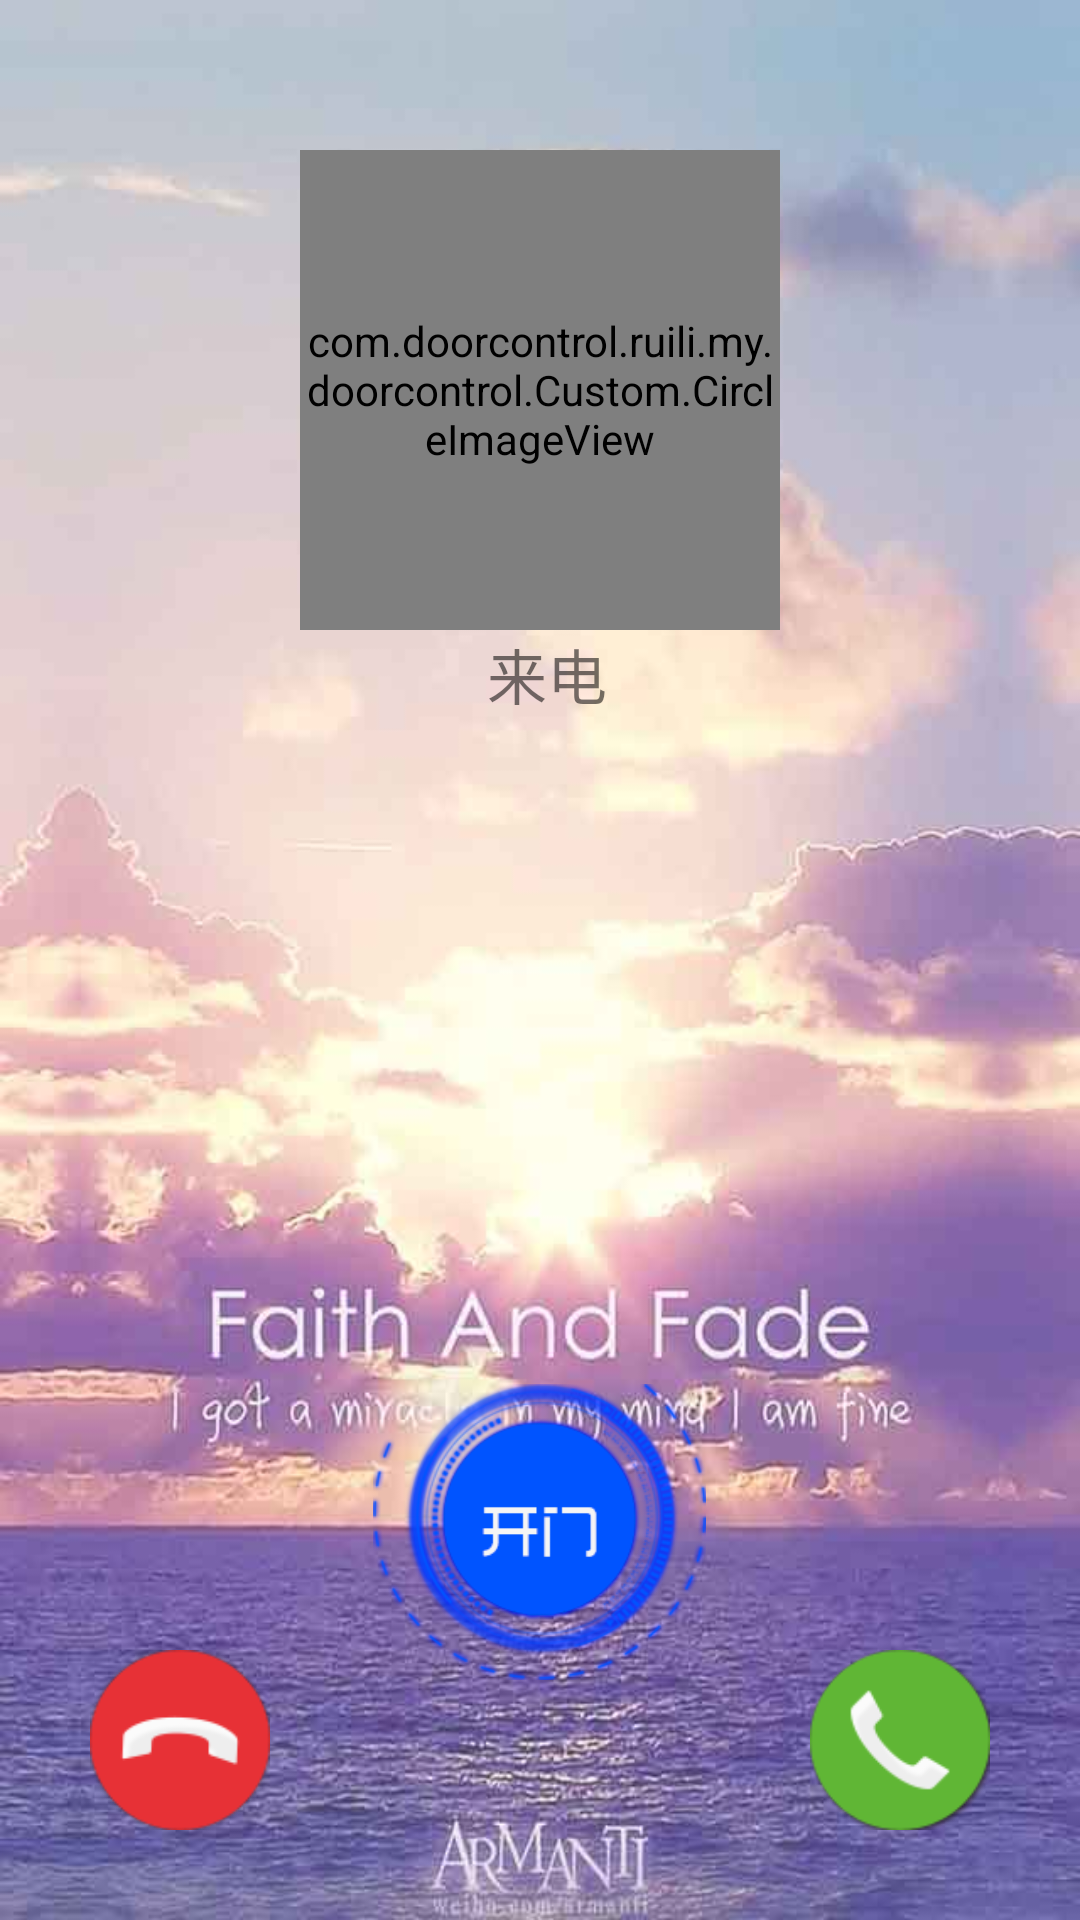

Android layout source for this screen:
<!-- AndroidManifest.xml: application theme AppTheme -->
<!-- res/layout/callphone.xml -->
<?xml version="1.0" encoding="utf-8"?>
<RelativeLayout xmlns:android="http://schemas.android.com/apk/res/android"
                android:layout_width="match_parent"
                android:layout_height="match_parent"
                android:background="@mipmap/call_background">

    <RelativeLayout
        android:layout_width="match_parent"
        android:layout_height="wrap_content"
        android:layout_alignParentBottom="true"
        android:layout_centerInParent="true"
        android:gravity="center">

        <Button
            android:id="@+id/but_open"
            android:layout_width="wrap_content"
            android:layout_height="wrap_content"
            android:layout_marginBottom="80dp"
            android:background="@mipmap/call_opendoor"
            />
    </RelativeLayout>

    <RelativeLayout
        android:layout_width="match_parent"
        android:layout_height="wrap_content"
        android:layout_alignParentBottom="true"
        android:padding="30dp">

        <Button
            android:id="@+id/but_close"
            android:layout_width="60dp"
            android:layout_height="60dp"
            android:layout_alignParentLeft="true"
            android:background="@mipmap/call_hangup"
            />

        <Button
            android:id="@+id/but_ansewr"
            android:layout_width="60dp"
            android:layout_height="60dp"
            android:layout_alignParentRight="true"
            android:background="@mipmap/call_answer"

            />
    </RelativeLayout>


    <LinearLayout
        android:layout_width="match_parent"
        android:layout_height="wrap_content"
        android:layout_marginTop="20dp"
        android:gravity="center"
        android:orientation="vertical">

        <com.doorcontrol.ruili.my.doorcontrol.Custom.CircleImageView
            android:id="@+id/circleimage_user"
            android:layout_width="160dp"
            android:layout_height="160dp"
            android:layout_marginTop="30dp"
            android:src="@mipmap/logo_ehme"/>

        <LinearLayout
            android:layout_width="wrap_content"
            android:layout_height="wrap_content"
            android:layout_gravity="center"
            android:gravity="center"
            android:orientation="horizontal">


            <TextView
                android:id="@+id/call_usernumber"
                android:layout_width="wrap_content"
                android:layout_height="wrap_content"
                android:text=" "
                android:textSize="20sp"/>

            <TextView
                android:layout_width="wrap_content"
                android:layout_height="wrap_content"
                android:text="来电"
                android:textSize="20sp"/>

        </LinearLayout>

        <LinearLayout
            android:layout_width="wrap_content"
            android:layout_height="wrap_content"
            android:layout_gravity="center_horizontal"
            android:orientation="horizontal">

            <TextView
                android:id="@+id/min"
                android:layout_width="wrap_content"
                android:layout_height="wrap_content"
                android:textSize="20sp"/>

            <TextView
                android:id="@+id/sec"
                android:layout_width="wrap_content"
                android:layout_height="wrap_content"
                android:textSize="20sp"
                />
        </LinearLayout>

        <TextView
            android:id="@+id/call_textview"
            android:layout_width="wrap_content"
            android:layout_height="wrap_content"
            android:layout_marginTop="10dp"
            android:text="  "
            android:textSize="20sp"/>

    </LinearLayout>





</RelativeLayout>
<!-- resources referenced by this layout -->
<resources>
  <!-- mipmap call_answer: png bitmap (mipmap-xhdpi, 5295 bytes) -->
  <!-- mipmap call_background: jpg bitmap (mipmap-xhdpi, 31040 bytes) -->
  <!-- mipmap call_hangup: png bitmap (mipmap-xhdpi, 4722 bytes) -->
  <!-- mipmap call_opendoor: png bitmap (mipmap-xhdpi, 36201 bytes) -->
  <!-- mipmap logo_ehme: png bitmap (mipmap-xhdpi, 34331 bytes) -->
  <style name="AppTheme" parent="Theme.AppCompat.Light.NoActionBar">
          
          <item name="colorPrimary">@color/colorPrimary</item>
          <item name="colorPrimaryDark">@color/colorPrimaryDark</item>
          <item name="colorAccent">@color/colorAccent</item>
      </style>
  <color name="colorPrimary">#3F51B5</color>
  <color name="colorPrimaryDark">#303F9F</color>
  <color name="colorAccent">#FF4081</color>
</resources>
